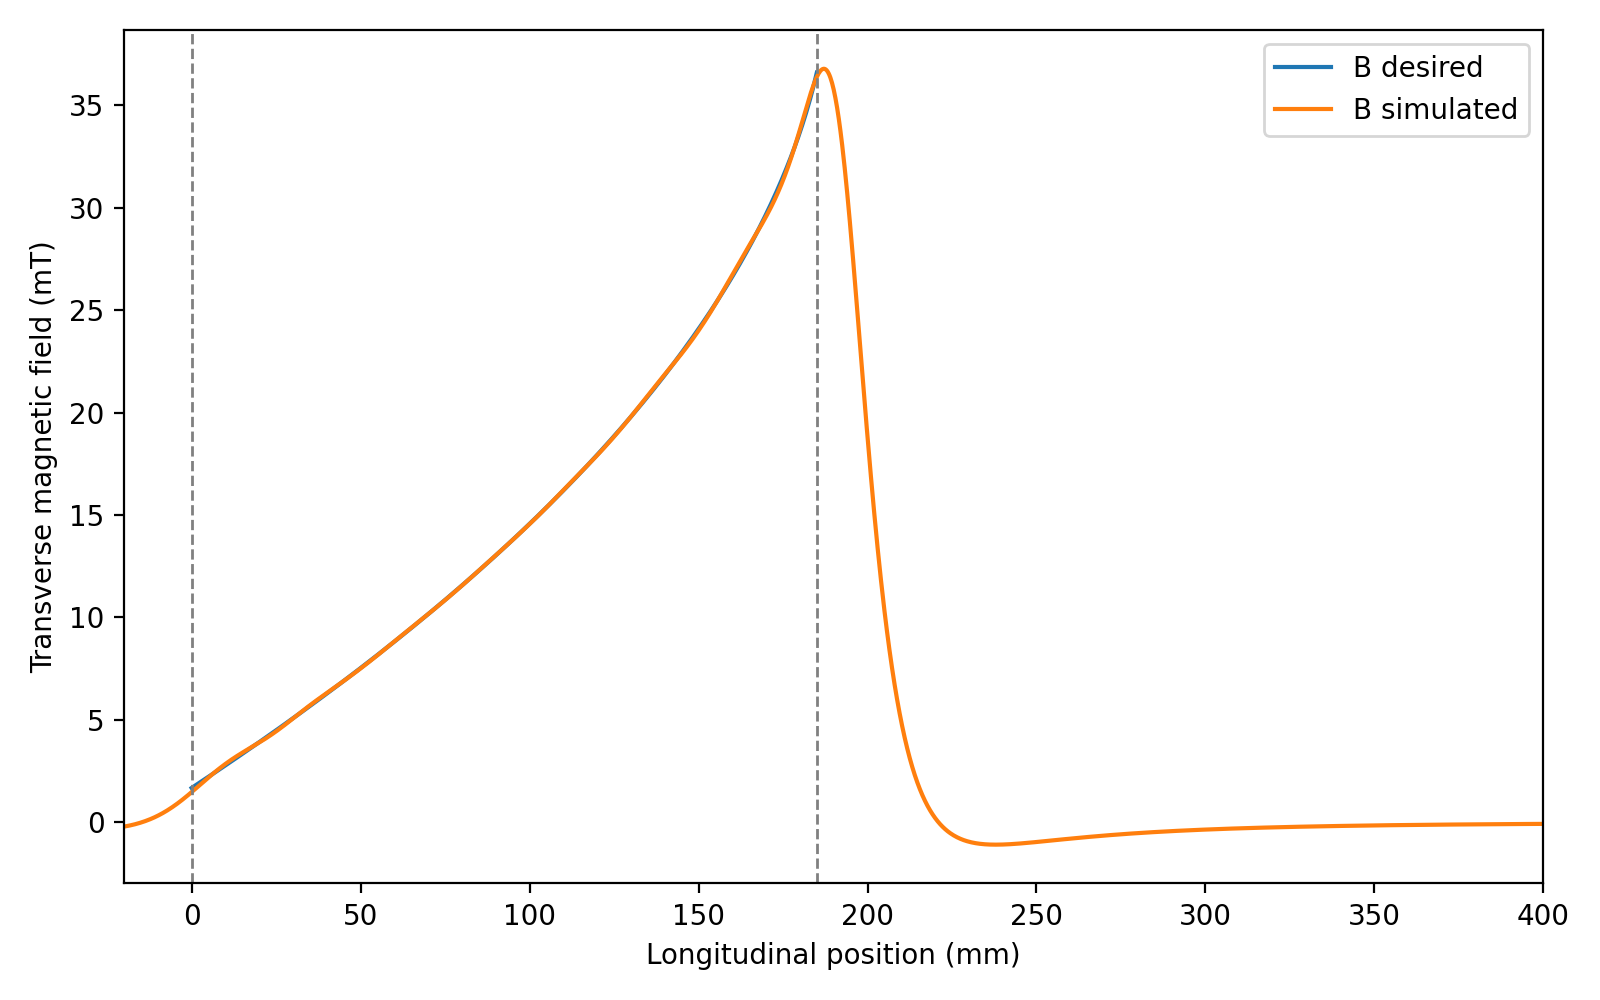

The data file committed next to this chart (first rows):
z_mm, B_target_mT, B_sim_mT, residual_mT, in_active_0_185mm
0.0, 1.673, 1.471, -0.2024, True
0.2891, 1.704, 1.511, -0.193, True
0.5781, 1.736, 1.552, -0.1835, True
0.8672, 1.767, 1.594, -0.1738, True
1.156, 1.799, 1.635, -0.164, True
1.445, 1.83, 1.676, -0.1541, True
1.734, 1.862, 1.718, -0.1441, True
2.023, 1.894, 1.76, -0.134, True
2.312, 1.925, 1.801, -0.1239, True
2.602, 1.957, 1.843, -0.1139, True
2.891, 1.989, 1.885, -0.1038, True
3.18, 2.02, 1.926, -0.09381, True
3.469, 2.052, 1.968, -0.08389, True
3.758, 2.084, 2.01, -0.07406, True
4.047, 2.115, 2.051, -0.06438, True
4.336, 2.147, 2.092, -0.05484, True
4.625, 2.179, 2.134, -0.04549, True
4.914, 2.211, 2.175, -0.03633, True
5.203, 2.243, 2.215, -0.02741, True
5.492, 2.275, 2.256, -0.01872, True
5.781, 2.307, 2.296, -0.01032, True
6.07, 2.339, 2.336, -0.00219, True
6.359, 2.37, 2.376, 0.005622, True
6.648, 2.402, 2.416, 0.01311, True
6.937, 2.434, 2.455, 0.02025, True
7.227, 2.467, 2.494, 0.02704, True
7.516, 2.499, 2.532, 0.03345, True
7.805, 2.531, 2.57, 0.03947, True
8.094, 2.563, 2.608, 0.0451, True
8.383, 2.595, 2.645, 0.05031, True
8.672, 2.627, 2.682, 0.05512, True
8.961, 2.659, 2.719, 0.05947, True
9.25, 2.692, 2.755, 0.06343, True
9.539, 2.724, 2.791, 0.06692, True
9.828, 2.756, 2.826, 0.07, True
10.12, 2.788, 2.861, 0.07262, True
10.41, 2.821, 2.896, 0.07482, True
10.7, 2.853, 2.93, 0.07658, True
10.98, 2.885, 2.963, 0.07791, True
11.27, 2.918, 2.997, 0.07881, True
11.56, 2.95, 3.03, 0.07929, True
11.85, 2.983, 3.062, 0.07937, True
12.14, 3.015, 3.094, 0.07904, True
12.43, 3.048, 3.126, 0.07833, True
12.72, 3.08, 3.157, 0.07723, True
13.01, 3.113, 3.189, 0.07579, True
13.3, 3.145, 3.219, 0.07397, True
13.59, 3.178, 3.25, 0.07184, True
13.87, 3.211, 3.28, 0.06938, True
14.16, 3.243, 3.31, 0.06664, True
14.45, 3.276, 3.34, 0.06361, True
14.74, 3.309, 3.369, 0.06033, True
15.03, 3.342, 3.398, 0.0568, True
15.32, 3.374, 3.427, 0.05307, True
15.61, 3.407, 3.456, 0.04914, True
15.9, 3.44, 3.485, 0.04503, True
16.19, 3.473, 3.514, 0.04079, True
16.48, 3.506, 3.542, 0.03641, True
16.77, 3.539, 3.571, 0.03194, True
17.05, 3.572, 3.599, 0.02737, True
... 581 more rows
